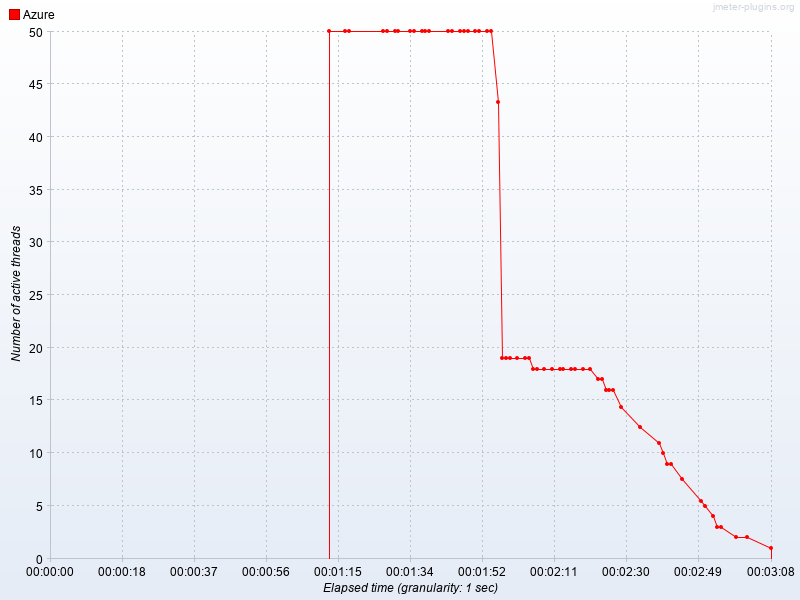

The table this chart was drawn from, first rows:
Elapsed time, Azure
22:49:44.0, 50.0
22:49:48.0, 50.0
22:49:49.0, 50.0
22:49:58.0, 50.0
22:49:59.0, 50.0
22:50:01.0, 50.0
22:50:02.0, 50.0
22:50:05.0, 50.0
22:50:06.0, 50.0
22:50:08.0, 50.0
22:50:09.0, 50.0
22:50:10.0, 50.0
22:50:15.0, 50.0
22:50:16.0, 50.0
22:50:18.0, 50.0
22:50:19.0, 50.0
22:50:20.0, 50.0
22:50:22.0, 50.0
22:50:23.0, 50.0
22:50:25.0, 50.0
22:50:26.0, 50.0
22:50:28.0, 43.28
22:50:29.0, 19.0
22:50:30.0, 19.0
22:50:31.0, 19.0
22:50:33.0, 19.0
22:50:35.0, 19.0
22:50:36.0, 19.0
22:50:37.0, 18.0
22:50:38.0, 18.0
22:50:40.0, 18.0
22:50:42.0, 18.0
22:50:44.0, 18.0
22:50:45.0, 18.0
22:50:47.0, 18.0
22:50:48.0, 18.0
22:50:50.0, 18.0
22:50:52.0, 18.0
22:50:54.0, 17.0
22:50:55.0, 17.0
22:50:56.0, 16.0
22:50:57.0, 16.0
22:50:58.0, 16.0
22:51:00.0, 14.33
22:51:05.0, 12.5
22:51:10.0, 11.0
22:51:11.0, 10.0
22:51:12.0, 9.0
22:51:13.0, 9.0
22:51:16.0, 7.5
22:51:21.0, 5.5
22:51:22.0, 5.0
22:51:24.0, 4.0
22:51:25.0, 3.0
22:51:26.0, 3.0
22:51:30.0, 2.0
22:51:33.0, 2.0
22:51:39.0, 1.0
